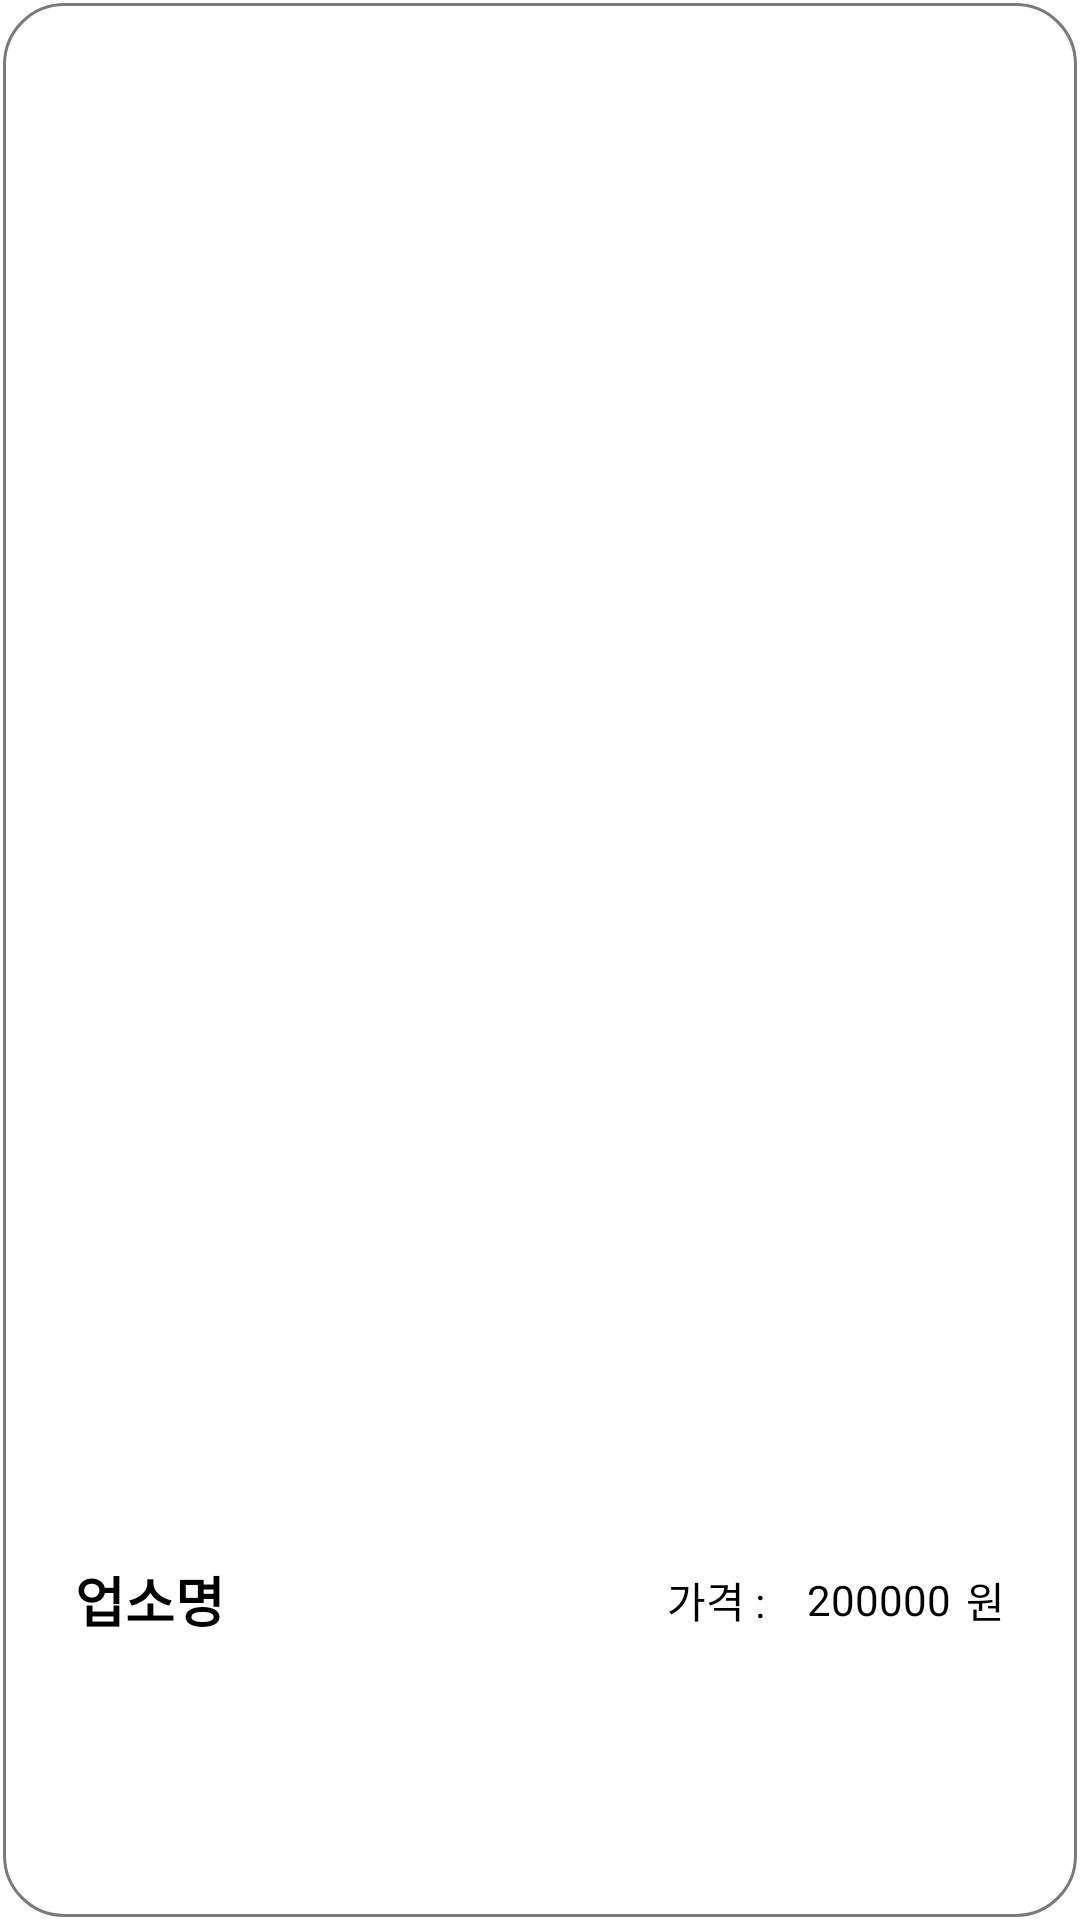

Produce the Android XML layout that renders to this screen, including the resource entries it uses.
<!-- AndroidManifest.xml: application theme Theme.Guest -->
<!-- res/layout/post_item.xml -->
<?xml version="1.0" encoding="utf-8"?>
<LinearLayout xmlns:android="http://schemas.android.com/apk/res/android"
              android:id="@+id/postItem"
              android:layout_width="match_parent"
              android:layout_height="250dp"
              android:layout_marginStart="4dp"
              android:layout_marginEnd="4dp"
              android:layout_marginBottom="5dp"
              android:background="@drawable/post_item_box"
              android:orientation="vertical">
    <LinearLayout
            android:layout_width="match_parent"
            android:layout_height="0dp"
            android:layout_weight="2"
            android:orientation="horizontal">
        <ImageView
                android:id="@+id/postImage"
                android:layout_width="match_parent"
                android:layout_height="100dp"
                android:layout_gravity="center"
                android:src="@drawable/no_image"
                android:scaleType="fitCenter"/>
    </LinearLayout>



    <RelativeLayout
            android:layout_width="match_parent"
            android:layout_height="0dp"
            android:layout_weight="1"
            android:padding="25dp">

        <TextView
                android:id="@+id/postTitle"
                android:layout_width="wrap_content"
                android:layout_height="wrap_content"
                android:layout_alignParentStart="true"
                android:layout_centerVertical="true"
                android:textSize="18sp"
                android:textStyle="bold"
                android:textColor="@color/black"
                android:fontFamily="sans-serif"
                android:text="업소명"/>

        <TextView
                android:layout_width="wrap_content"
                android:layout_height="wrap_content"
                android:layout_alignParentEnd="true"
                android:layout_centerVertical="true"
                android:layout_marginEnd="80dp"
                android:textColor="@color/black"
                android:fontFamily="sans-serif"
                android:text="가격 :"/>

        <TextView
                android:id="@+id/postPrice"
                android:layout_width="wrap_content"
                android:layout_height="wrap_content"
                android:layout_alignParentEnd="true"
                android:layout_centerVertical="true"
                android:layout_marginEnd="18dp"
                android:textColor="@color/black"
                android:fontFamily="sans-serif"
                android:text="200000"/>

        <TextView
                android:layout_width="wrap_content"
                android:layout_height="wrap_content"
                android:layout_alignParentEnd="true"
                android:layout_centerVertical="true"
                android:textColor="@color/black"
                android:fontFamily="sans-serif"
                android:text="원"/>
    </RelativeLayout>

</LinearLayout>
<!-- resources referenced by this layout -->
<resources>
  <color name="black">#FF000000</color>
  <!-- drawable post_item_box (drawable) -->
  <?xml version="1.0" encoding="utf-8"?>
  <layer-list xmlns:android="http://schemas.android.com/apk/res/android">
      <item
          android:start="1dp"
          android:end="1dp"
          android:top="1dp"
          android:bottom="1dp">
          <shape android:shape="rectangle">
              <stroke android:width="1dp"
                      android:color="@color/grey"/>
  
              <corners android:radius="20dp" />
          </shape>
      </item>
  </layer-list>
  <style name="Theme.Guest" parent="Theme.MaterialComponents.Light.NoActionBar">
          
          <item name="colorPrimary">@color/purple_500</item>
          <item name="colorPrimaryVariant">@color/purple_700</item>
          <item name="colorOnPrimary">@color/white</item>
          
          <item name="colorSecondary">@color/teal_200</item>
          <item name="colorSecondaryVariant">@color/teal_700</item>
          <item name="colorOnSecondary">@color/black</item>
          
          <item name="android:statusBarColor" tools:targetApi="l">?attr/colorPrimaryVariant</item>
          
      </style>
  <color name="grey">#7a7a7a</color>
  <color name="purple_500">#FF6200EE</color>
  <color name="purple_700">#FF3700B3</color>
  <color name="white">#FFFFFFFF</color>
  <color name="teal_200">#FF03DAC5</color>
  <color name="teal_700">#FF018786</color>
</resources>
